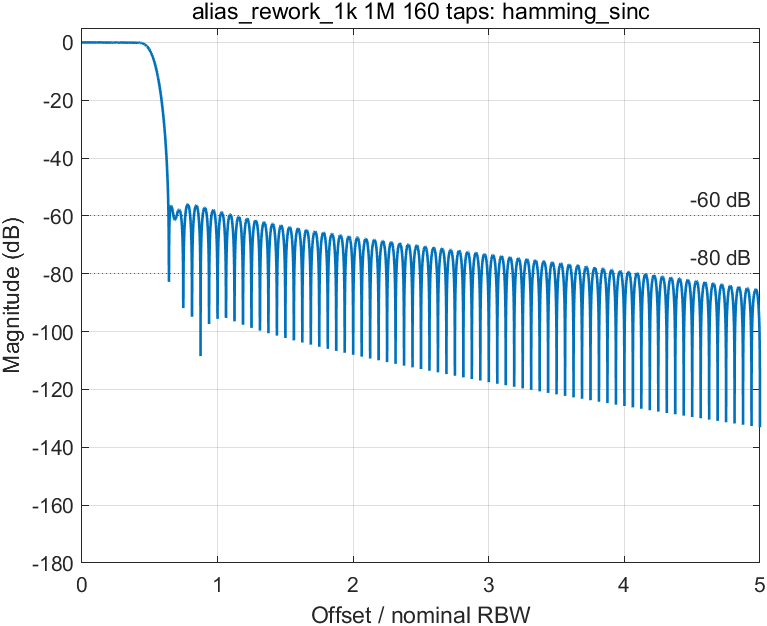

Data behind this chart, as committed beside it:
freq_hz, freq_over_rbw, magnitude_db
0, 0, -2.89298239965986e-15
625, 0.000625, -9.734226904443e-08
1250, 0.00125, -3.89031037714628e-07
1875, 0.001875, -8.74052541523098e-07
2500, 0.0025, -1.55072000130795e-06
3125, 0.003125, -2.41667729001021e-06
3750, 0.00375, -3.46890436974211e-06
4375, 0.004375, -4.70372467948539e-06
5000, 0.005, -6.1168130414052e-06
5625, 0.005625, -7.70320632978506e-06
6250, 0.00625, -9.45731450624515e-06
6875, 0.006875, -1.13729340097075e-05
7500, 0.0075, -1.3443262214716e-05
8125, 0.008125, -1.56609133245774e-05
8750, 0.00875, -1.80179357967479e-05
9375, 0.009375, -2.0505830975508e-05
10000, 0.01, -2.31155734960897e-05
10625, 0.01063, -2.58376325354871e-05
11250, 0.01125, -2.86619947817364e-05
11875, 0.01188, -3.15781881698964e-05
12500, 0.0125, -3.45753075178469e-05
13125, 0.01312, -3.7642040683905e-05
13750, 0.01375, -4.07666965423449e-05
14375, 0.01438, -4.39372332416321e-05
15000, 0.015, -4.71412882275748e-05
15625, 0.01562, -5.03662092348753e-05
16250, 0.01625, -5.35990856077514e-05
16875, 0.01688, -5.68267812968177e-05
17500, 0.0175, -6.0035968283432e-05
18125, 0.01812, -6.32131610930531e-05
18750, 0.01875, -6.63447515972231e-05
19375, 0.01937, -6.94170451813426e-05
20000, 0.02, -7.24162969599979e-05
20625, 0.02063, -7.53287489684951e-05
21250, 0.02125, -7.81406677751421e-05
21875, 0.02187, -8.08383824255519e-05
22500, 0.0225, -8.34083229918652e-05
23125, 0.02312, -8.58370592157802e-05
23750, 0.02375, -8.81113400583081e-05
24375, 0.02438, -9.02181323857114e-05
25000, 0.025, -9.21446609748593e-05
25625, 0.02562, -9.38784478119008e-05
26250, 0.02625, -9.54073518115338e-05
26875, 0.02687, -9.67196082393715e-05
27500, 0.0275, -9.78038682780693e-05
28125, 0.02813, -9.86492382212549e-05
28750, 0.02875, -9.92453187127771e-05
29375, 0.02937, -9.95822431826131e-05
30000, 0.03, -9.96507165989871e-05
30625, 0.03062, -9.94420528808847e-05
31250, 0.03125, -9.89482129603478e-05
31875, 0.03188, -9.8161841200341e-05
32500, 0.0325, -9.70763018605587e-05
33125, 0.03313, -9.56857146014631e-05
33750, 0.03375, -9.39849892627729e-05
34375, 0.03438, -9.19698598932144e-05
35000, 0.035, -8.9636917698799e-05
35625, 0.03562, -8.69836434245434e-05
36250, 0.03625, -8.40084383508773e-05
36875, 0.03687, -8.07106544215906e-05
... 7,941 more rows
